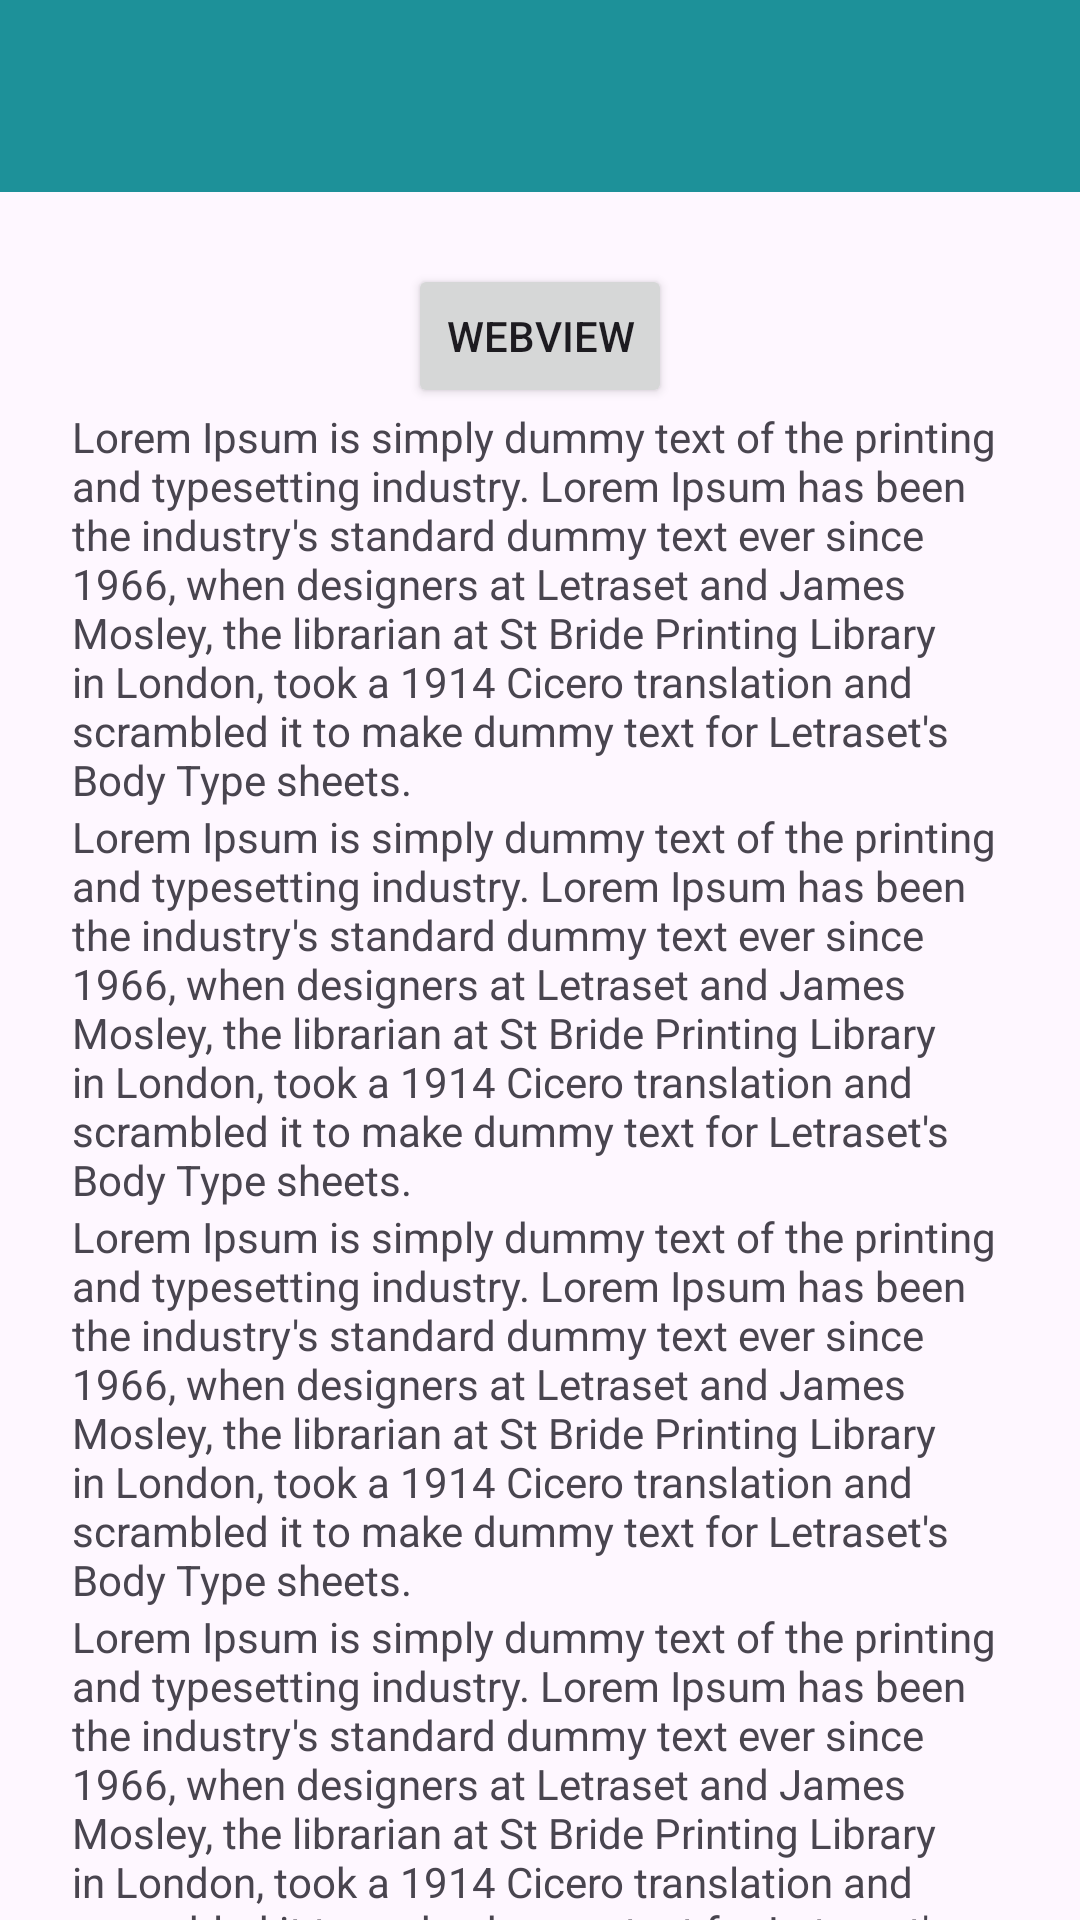

This screen was rendered from an Android layout file. Write that file and the resources it references.
<!-- AndroidManifest.xml: application theme Theme.Aima_3TIB -->
<!-- res/layout/activity_lima.xml -->
<?xml version="1.0" encoding="utf-8"?>
<androidx.coordinatorlayout.widget.CoordinatorLayout
    xmlns:android="http://schemas.android.com/apk/res/android"
    xmlns:app="http://schemas.android.com/apk/res-auto"
    xmlns:tools="http://schemas.android.com/tools"
    android:id="@+id/main"
    android:layout_width="match_parent"
    android:layout_height="match_parent"
    tools:context=".Home.pertemuan5.LimaActivity">

    <com.google.android.material.appbar.AppBarLayout
        android:id="@+id/appBar"
        android:layout_width="match_parent"
        android:layout_height="wrap_content">
        <androidx.appcompat.widget.Toolbar
            android:id="@+id/toolbar"
            android:layout_width="match_parent"
            android:layout_height="?attr/actionBarSize"
            android:background="#E200858C"
            app:layout_constraintEnd_toEndOf="parent"
            app:layout_constraintStart_toStartOf="parent"
            app:layout_constraintTop_toTopOf="parent"
            app:subtitleTextColor="@android:color/white"
            app:titleTextColor="@android:color/white"
            app:layout_scrollFlags="scroll|enterAlways"
            />
    </com.google.android.material.appbar.AppBarLayout>

    <androidx.core.widget.NestedScrollView
        android:layout_width="match_parent"
        android:layout_height="match_parent"
        app:layout_behavior="@string/appbar_scrolling_view_behavior"
        android:padding="24dp"
        android:clipToPadding="false">
        <LinearLayout
            android:layout_width="match_parent"
            android:layout_height="wrap_content"
            android:orientation="vertical"
            android:gravity="center_horizontal">
            <Button
                android:id="@+id/btnWebView"
                android:layout_width="wrap_content"
                android:layout_height="wrap_content"
                android:text="webview"/>
            <TextView
                android:layout_width="wrap_content"
                android:layout_height="wrap_content"
                android:text="Lorem Ipsum is simply dummy text of the printing and typesetting industry. Lorem Ipsum has been the industry's standard dummy text ever since 1966, when designers at Letraset and James Mosley, the librarian at St Bride Printing Library in London, took a 1914 Cicero translation and scrambled it to make dummy text for Letraset's Body Type sheets."/>
            <TextView
                android:layout_width="wrap_content"
                android:layout_height="wrap_content"
                android:text="Lorem Ipsum is simply dummy text of the printing and typesetting industry. Lorem Ipsum has been the industry's standard dummy text ever since 1966, when designers at Letraset and James Mosley, the librarian at St Bride Printing Library in London, took a 1914 Cicero translation and scrambled it to make dummy text for Letraset's Body Type sheets."/>
            <TextView
                android:layout_width="wrap_content"
                android:layout_height="wrap_content"
                android:text="Lorem Ipsum is simply dummy text of the printing and typesetting industry. Lorem Ipsum has been the industry's standard dummy text ever since 1966, when designers at Letraset and James Mosley, the librarian at St Bride Printing Library in London, took a 1914 Cicero translation and scrambled it to make dummy text for Letraset's Body Type sheets."/>
            <TextView
                android:layout_width="wrap_content"
                android:layout_height="wrap_content"
                android:text="Lorem Ipsum is simply dummy text of the printing and typesetting industry. Lorem Ipsum has been the industry's standard dummy text ever since 1966, when designers at Letraset and James Mosley, the librarian at St Bride Printing Library in London, took a 1914 Cicero translation and scrambled it to make dummy text for Letraset's Body Type sheets."/>
            <TextView
                android:layout_width="wrap_content"
                android:layout_height="wrap_content"
                android:text="Lorem Ipsum is simply dummy text of the printing and typesetting industry. Lorem Ipsum has been the industry's standard dummy text ever since 1966, when designers at Letraset and James Mosley, the librarian at St Bride Printing Library in London, took a 1914 Cicero translation and scrambled it to make dummy text for Letraset's Body Type sheets."/>
            <TextView
                android:layout_width="wrap_content"
                android:layout_height="wrap_content"
                android:text="Lorem Ipsum is simply dummy text of the printing and typesetting industry. Lorem Ipsum has been the industry's standard dummy text ever since 1966, when designers at Letraset and James Mosley, the librarian at St Bride Printing Library in London, took a 1914 Cicero translation and scrambled it to make dummy text for Letraset's Body Type sheets."/>
            <TextView
                android:layout_width="wrap_content"
                android:layout_height="wrap_content"
                android:text="Lorem Ipsum is simply dummy text of the printing and typesetting industry. Lorem Ipsum has been the industry's standard dummy text ever since 1966, when designers at Letraset and James Mosley, the librarian at St Bride Printing Library in London, took a 1914 Cicero translation and scrambled it to make dummy text for Letraset's Body Type sheets."/>
            <TextView
                android:layout_width="wrap_content"
                android:layout_height="wrap_content"
                android:text="Lorem Ipsum is simply dummy text of the printing and typesetting industry. Lorem Ipsum has been the industry's standard dummy text ever since 1966, when designers at Letraset and James Mosley, the librarian at St Bride Printing Library in London, took a 1914 Cicero translation and scrambled it to make dummy text for Letraset's Body Type sheets."/>
            <TextView
                android:layout_width="wrap_content"
                android:layout_height="wrap_content"
                android:text="Lorem Ipsum is simply dummy text of the printing and typesetting industry. Lorem Ipsum has been the industry's standard dummy text ever since 1966, when designers at Letraset and James Mosley, the librarian at St Bride Printing Library in London, took a 1914 Cicero translation and scrambled it to make dummy text for Letraset's Body Type sheets."/>
            <TextView
                android:layout_width="wrap_content"
                android:layout_height="wrap_content"
                android:text="Lorem Ipsum is simply dummy text of the printing and typesetting industry. Lorem Ipsum has been the industry's standard dummy text ever since 1966, when designers at Letraset and James Mosley, the librarian at St Bride Printing Library in London, took a 1914 Cicero translation and scrambled it to make dummy text for Letraset's Body Type sheets."/>
        </LinearLayout>
    </androidx.core.widget.NestedScrollView>
</androidx.coordinatorlayout.widget.CoordinatorLayout>
<!-- resources referenced by this layout -->
<resources>
  <style name="Theme.Aima_3TIB" parent="Base.Theme.Aima_3TIB" />
  <style name="Base.Theme.Aima_3TIB" parent="Theme.Material3.DayNight.NoActionBar">
          
          
      </style>
</resources>
